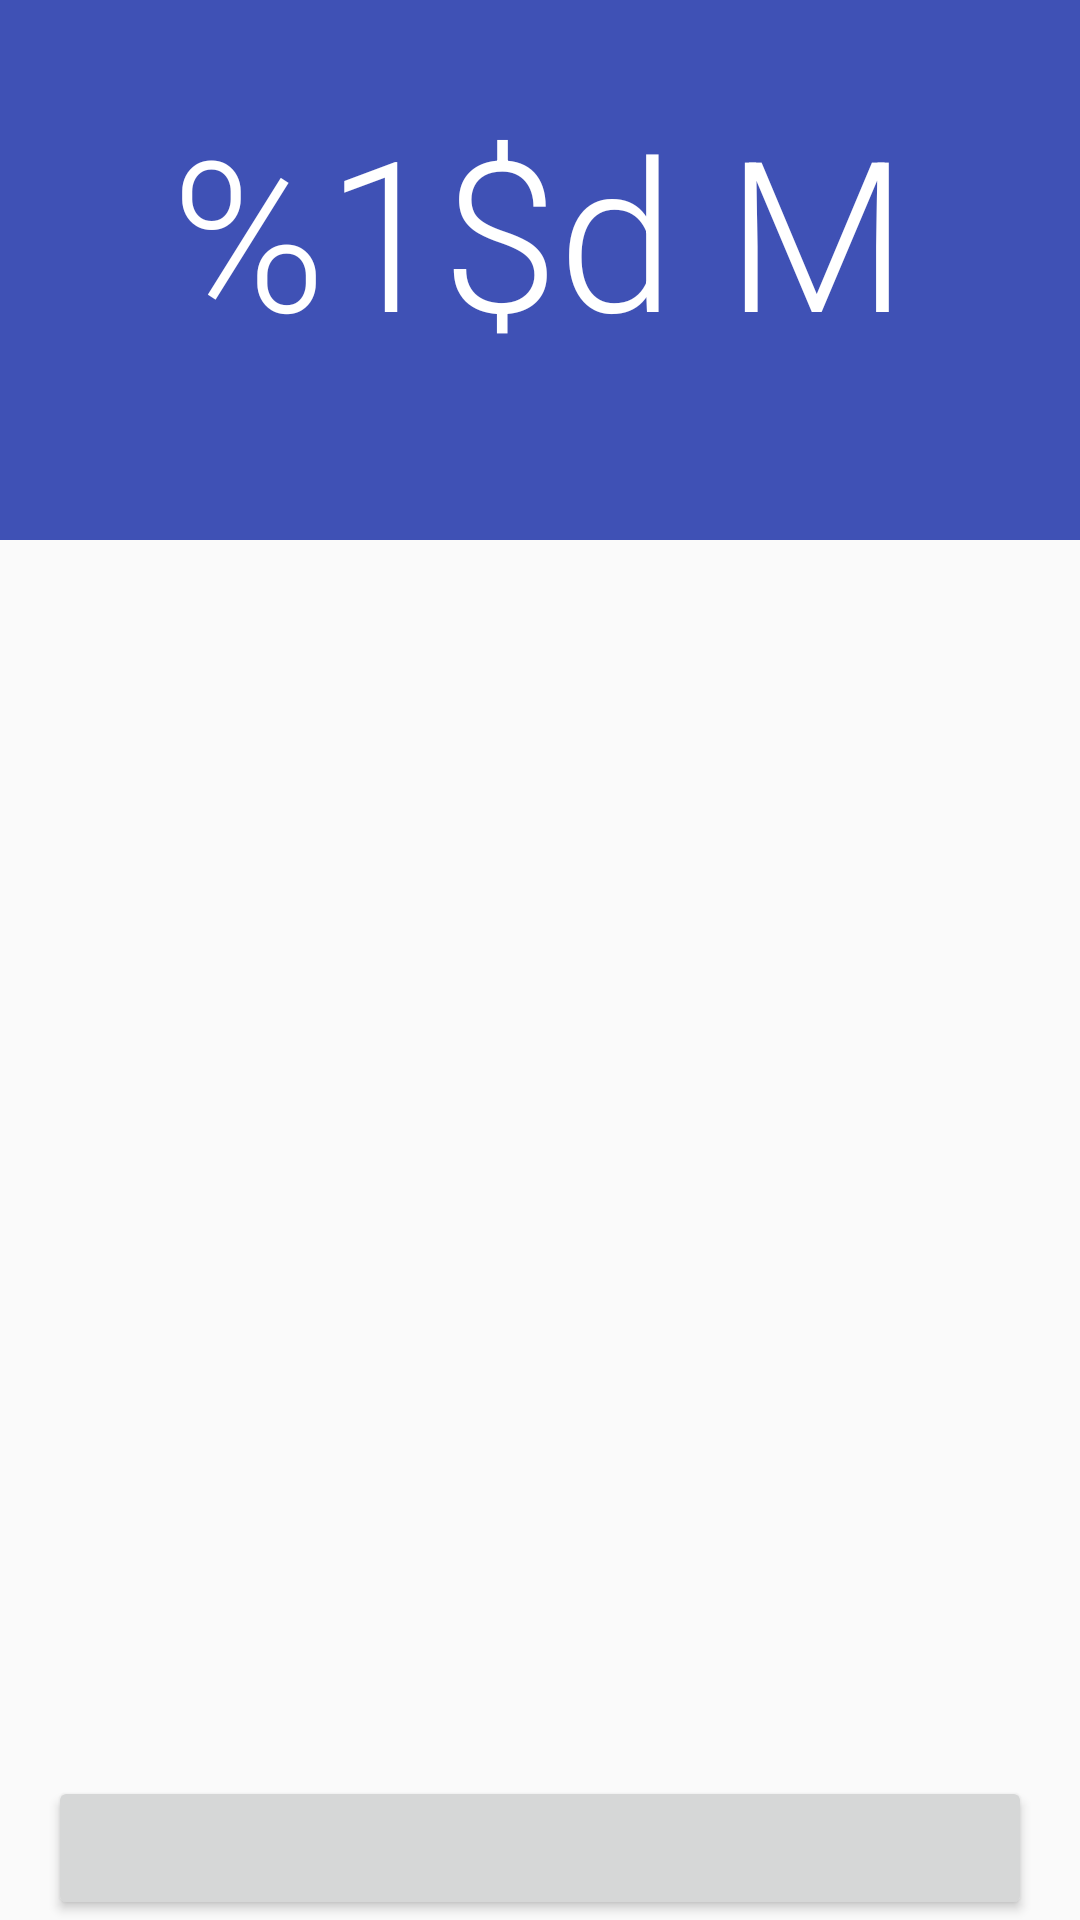

Write the Android layout XML for this screen, with the resource values it uses.
<!-- AndroidManifest.xml: application theme AppTheme.Base -->
<!-- res/layout/fragment_boost.xml -->
<LinearLayout xmlns:android="http://schemas.android.com/apk/res/android"
    xmlns:tools="http://schemas.android.com/tools"
    android:layout_width="match_parent"
    android:layout_height="match_parent"
    android:orientation="vertical"
    tools:context="com.argonmobile.cleandemo.BoostFragment">
    <LinearLayout
        android:layout_width="match_parent"
        android:layout_height="180dp"
        android:orientation="vertical"
        android:gravity="center"
        android:background="@color/primary">
        <TextView
            android:id="@+id/memory_scanning"
            android:layout_width="wrap_content"
            android:layout_height="wrap_content"
            android:layout_centerInParent="true"
            android:gravity="center"
            android:text="@string/junk_total"
            android:textSize="70sp"
            android:textColor="@color/primary_text_default_material_dark"
            android:fontFamily="sans-serif-light"
            />
        <TextView
            android:id="@+id/mem_info"
            android:layout_width="match_parent"
            android:layout_height="wrap_content"
            android:gravity="center"
            android:textColor="@android:color/white"
            android:textSize="20sp"/>
    </LinearLayout>

    <ListView
        android:id="@+id/tasks"
        android:layout_width="match_parent"
        android:layout_height="0dp"
        android:layout_weight="1"/>
    <Button android:id="@+id/button_clear"
        android:layout_width="match_parent"
        android:layout_height="wrap_content"
        android:layout_marginLeft="16dp"
        android:layout_marginRight="16dp"/>

</LinearLayout>
<!-- resources referenced by this layout -->
<resources>
  <color name="primary">#3F51B5</color>
  <string name="junk_total">%1$d M</string>
  <style name="AppTheme.Base" parent="Theme.AppCompat.Light">
          <item name="colorPrimary">@color/primary</item>
          <item name="colorPrimaryDark">@color/primary_dark</item>
          <item name="colorAccent">@color/accent</item>
          <item name="android:windowNoTitle">true</item>
          <item name="windowActionBar">false</item>
      </style>
  <color name="primary_dark">#303F9F</color>
  <color name="accent">#FF5722</color>
</resources>
